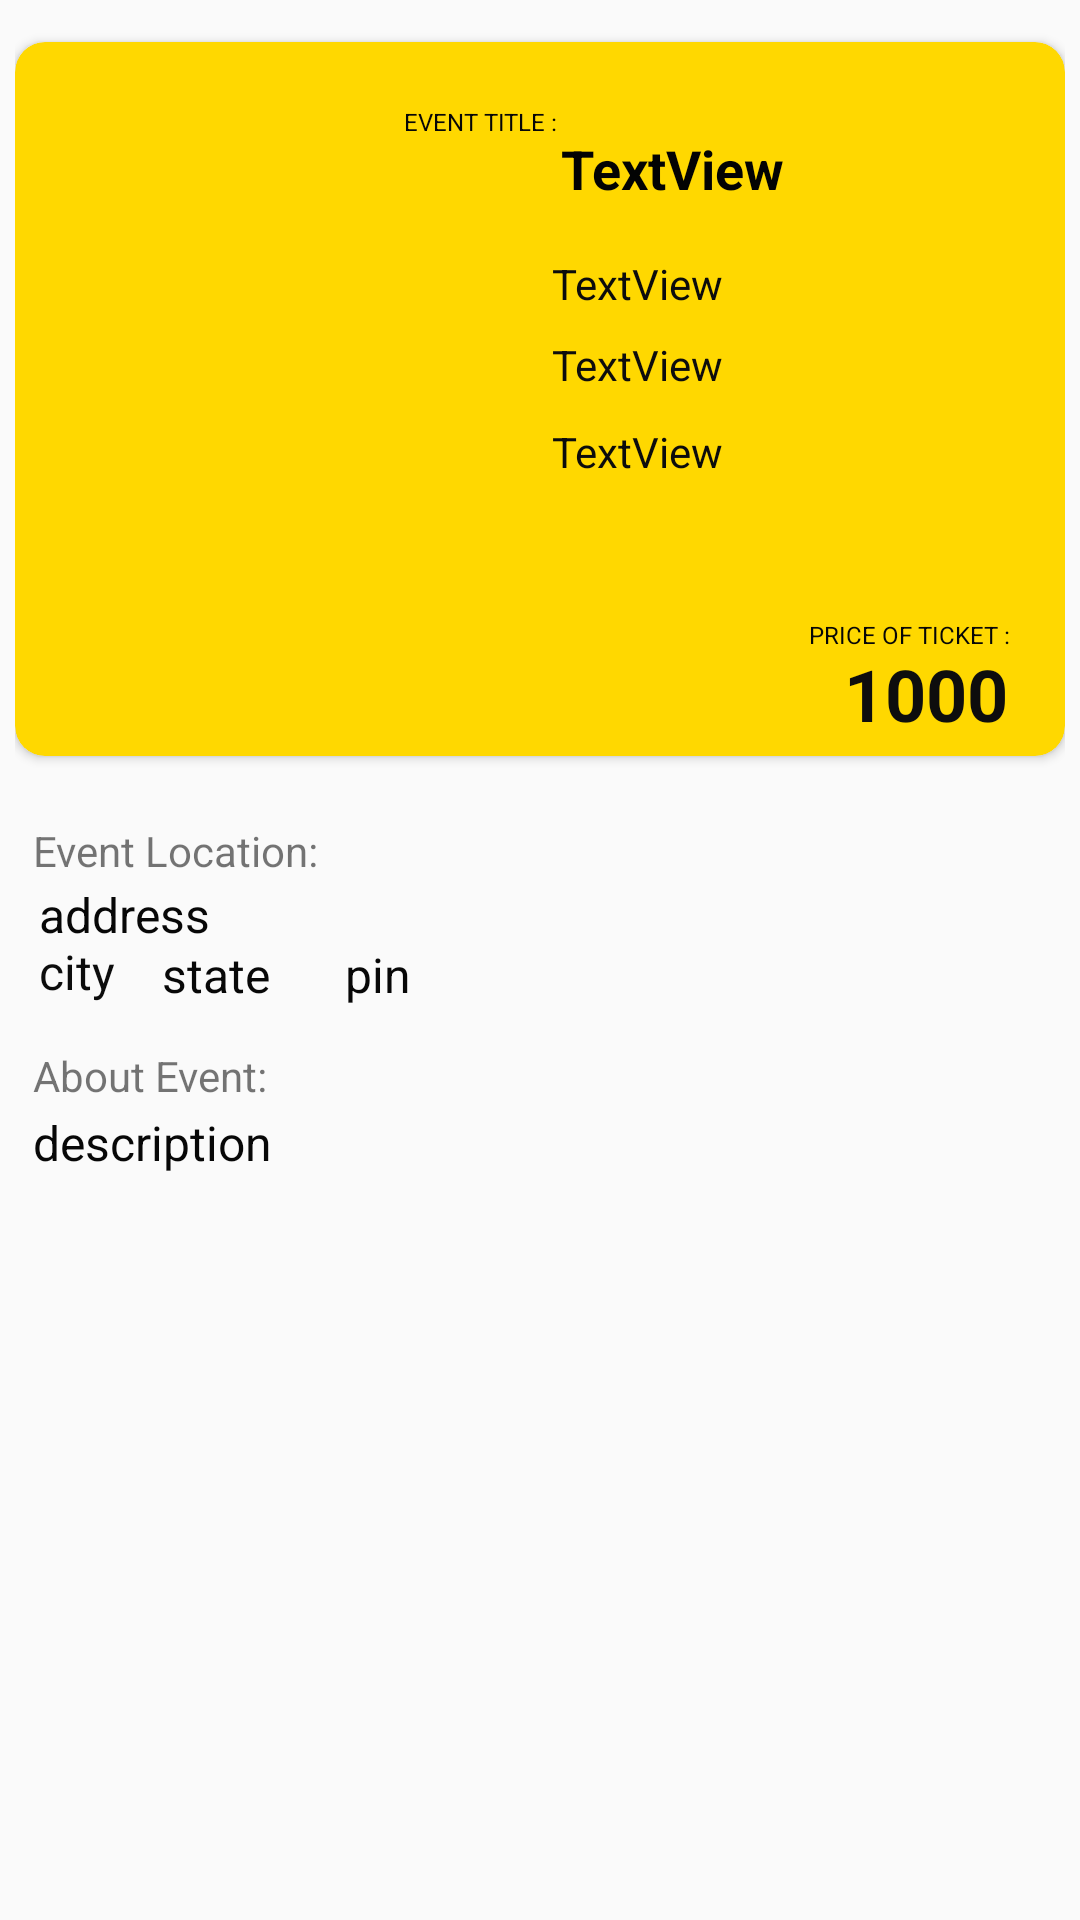

Produce the Android XML layout that renders to this screen, including the resource entries it uses.
<!-- AndroidManifest.xml: application theme AppTheme -->
<!-- res/layout/activity_eventinfotwo.xml -->
<?xml version="1.0" encoding="utf-8"?>
<RelativeLayout xmlns:android="http://schemas.android.com/apk/res/android"
    xmlns:app="http://schemas.android.com/apk/res-auto"
    xmlns:tools="http://schemas.android.com/tools"
    android:layout_width="match_parent"
    android:layout_height="match_parent"
    tools:context=".eventinfotwo">

    <ScrollView
        android:layout_width="match_parent"
        android:layout_height="match_parent"
        android:layout_alignParentStart="true"
        android:layout_alignParentLeft="true"
        android:layout_alignParentTop="true"
        android:layout_alignParentEnd="true"
        android:layout_alignParentRight="true"
        android:layout_marginEnd="0dp"
        android:layout_marginRight="0dp">

        <RelativeLayout
            android:layout_width="match_parent"
            android:layout_height="wrap_content"
            android:layout_marginLeft="5dp"
            android:layout_marginRight="5dp">


            <TextView
                android:id="@+id/textView20"
                android:layout_width="wrap_content"
                android:layout_height="wrap_content"
                android:layout_alignParentStart="true"
                android:layout_alignParentLeft="true"
                android:layout_alignParentTop="true"
                android:layout_marginStart="6dp"
                android:layout_marginLeft="6dp"
                android:layout_marginTop="274dp"
                android:text="Event Location:" />

            <TextView
                android:id="@+id/textView22"
                android:layout_width="wrap_content"
                android:layout_height="wrap_content"
                android:layout_alignParentStart="true"
                android:layout_alignParentLeft="true"
                android:layout_alignParentTop="true"
                android:layout_marginStart="6dp"
                android:layout_marginLeft="6dp"
                android:layout_marginTop="349dp"
                android:text="About Event:"
                android:textStyle="normal" />

            <TextView
                android:id="@+id/adresstextView"
                android:layout_width="wrap_content"
                android:layout_height="wrap_content"
                android:layout_alignParentStart="true"
                android:layout_alignParentLeft="true"
                android:layout_alignParentTop="true"
                android:layout_marginStart="8dp"
                android:layout_marginLeft="8dp"
                android:layout_marginTop="294dp"
                android:text="address"
                android:textColor="#070707"
                android:textSize="16sp" />

            <TextView
                android:id="@+id/destextView"
                android:layout_width="wrap_content"
                android:layout_height="wrap_content"
                android:layout_alignParentStart="true"
                android:layout_alignParentLeft="true"
                android:layout_alignParentTop="true"
                android:layout_marginStart="6dp"
                android:layout_marginLeft="6dp"
                android:layout_marginTop="370dp"
                android:text="description   "
                android:textColor="#070707"
                android:textSize="16sp" />

            <TextView
                android:id="@+id/statetext"
                android:layout_width="wrap_content"
                android:layout_height="wrap_content"
                android:layout_alignParentStart="true"
                android:layout_alignParentLeft="true"
                android:layout_alignParentTop="true"
                android:layout_marginStart="49dp"
                android:layout_marginLeft="49dp"
                android:layout_marginTop="314dp"
                android:text="state "
                android:textColor="#070707"
                android:textSize="16sp" />

            <TextView
                android:id="@+id/pintextView"
                android:layout_width="wrap_content"
                android:layout_height="wrap_content"
                android:layout_alignParentStart="true"
                android:layout_alignParentLeft="true"
                android:layout_alignParentTop="true"
                android:layout_marginStart="110dp"
                android:layout_marginLeft="110dp"
                android:layout_marginTop="314dp"
                android:text="pin "
                android:textColor="#070707"
                android:textSize="16sp" />

            <TextView
                android:id="@+id/citytextView"
                android:layout_width="wrap_content"
                android:layout_height="wrap_content"
                android:layout_alignParentStart="true"
                android:layout_alignParentLeft="true"
                android:layout_alignParentTop="true"
                android:layout_marginStart="8dp"
                android:layout_marginLeft="8dp"
                android:layout_marginTop="313dp"
                android:paddingRight="10dp"
                android:text="city"
                android:textColor="#0C0C0C"
                android:textSize="16sp" />

            <androidx.cardview.widget.CardView
                android:layout_width="wrap_content"
                android:layout_height="238dp"
                android:layout_marginTop="14dp"
                app:cardBackgroundColor="@color/colorPrimaryDark"
                app:cardCornerRadius="10dp">

                <RelativeLayout
                    android:layout_width="wrap_content"
                    android:layout_height="match_parent">

                    <ImageView
                        android:id="@+id/eventimageView"
                        android:layout_width="158dp"
                        android:layout_height="221dp"
                        android:layout_alignParentStart="true"
                        android:layout_alignParentLeft="true"
                        android:layout_alignParentBottom="true"
                        android:layout_marginStart="8dp"
                        android:layout_marginLeft="8dp"
                        android:layout_marginTop="8dp"
                        android:layout_marginBottom="8dp"
                        android:adjustViewBounds="true"
                        android:scaleType="fitXY" />

                    <TextView
                        android:id="@+id/textView"
                        android:layout_width="196dp"
                        android:layout_height="36dp"
                        android:layout_alignParentStart="true"
                        android:layout_alignParentLeft="true"
                        android:layout_alignParentTop="true"
                        android:layout_marginStart="182dp"
                        android:layout_marginLeft="182dp"
                        android:layout_marginTop="30dp"
                        android:text="TextView"
                        android:textColor="#030303"
                        android:textSize="18sp"
                        android:textStyle="bold" />

                    <TextView
                        android:id="@+id/eventpriceid"
                        android:layout_width="wrap_content"
                        android:layout_height="wrap_content"
                        android:layout_alignParentTop="true"
                        android:layout_alignParentEnd="true"
                        android:layout_alignParentRight="true"
                        android:layout_marginTop="201dp"
                        android:layout_marginEnd="19dp"
                        android:layout_marginRight="19dp"
                        android:text="1000"
                        android:textColor="#0E0D0D"
                        android:textSize="24sp"
                        android:textStyle="bold" />

                    <TextView
                        android:id="@+id/textView16"
                        android:layout_width="wrap_content"
                        android:layout_height="wrap_content"
                        android:layout_alignParentTop="true"
                        android:layout_alignParentEnd="true"
                        android:layout_alignParentRight="true"
                        android:layout_marginTop="21dp"
                        android:layout_marginEnd="169dp"
                        android:layout_marginRight="169dp"
                        android:text="EVENT TITLE :"
                        android:textColor="#070707"
                        android:textSize="8sp" />

                    <TextView
                        android:id="@+id/textView10"
                        android:layout_width="wrap_content"
                        android:layout_height="wrap_content"
                        android:layout_alignParentTop="true"
                        android:layout_alignParentEnd="true"
                        android:layout_alignParentRight="true"
                        android:layout_marginTop="192dp"
                        android:layout_marginEnd="18dp"
                        android:layout_marginRight="18dp"
                        android:text="PRICE OF TICKET :"
                        android:textColor="#070707"
                        android:textSize="8sp" />

                    <TextView
                        android:id="@+id/datetextView"
                        android:layout_width="wrap_content"
                        android:layout_height="wrap_content"
                        android:layout_alignParentStart="true"
                        android:layout_alignParentLeft="true"
                        android:layout_alignParentTop="true"
                        android:layout_marginStart="179dp"
                        android:layout_marginLeft="179dp"
                        android:layout_marginTop="71dp"
                        android:text="TextView"
                        android:textColor="#0C0C0C" />

                    <TextView
                        android:id="@+id/timetextView"
                        android:layout_width="wrap_content"
                        android:layout_height="wrap_content"
                        android:layout_alignParentStart="true"
                        android:layout_alignParentLeft="true"
                        android:layout_alignParentTop="true"
                        android:layout_marginStart="179dp"
                        android:layout_marginLeft="179dp"
                        android:layout_marginTop="98dp"
                        android:text="TextView"
                        android:textColor="#0E0D0D" />

                    <TextView
                        android:id="@+id/statetextview"
                        android:layout_width="wrap_content"
                        android:layout_height="wrap_content"
                        android:layout_alignParentStart="true"
                        android:layout_alignParentLeft="true"
                        android:layout_alignParentTop="true"
                        android:layout_marginStart="179dp"
                        android:layout_marginLeft="179dp"
                        android:layout_marginTop="127dp"
                        android:text="TextView"
                        android:textColor="#0C0C0C" />
                </RelativeLayout>

            </androidx.cardview.widget.CardView>

        </RelativeLayout>
    </ScrollView>


</RelativeLayout>
<!-- resources referenced by this layout -->
<resources>
  <color name="colorPrimaryDark">#FFD800</color>
  <style name="AppTheme" parent="Theme.AppCompat.Light.DarkActionBar">
          
          <item name="colorPrimary">@color/colorPrimary</item>
          <item name="colorPrimaryDark">@color/colorPrimaryDark</item>
          <item name="colorAccent">@color/colorAccent</item>
      </style>
  <color name="colorPrimary">#FFEB3B</color>
  <color name="colorAccent">#000000</color>
</resources>
